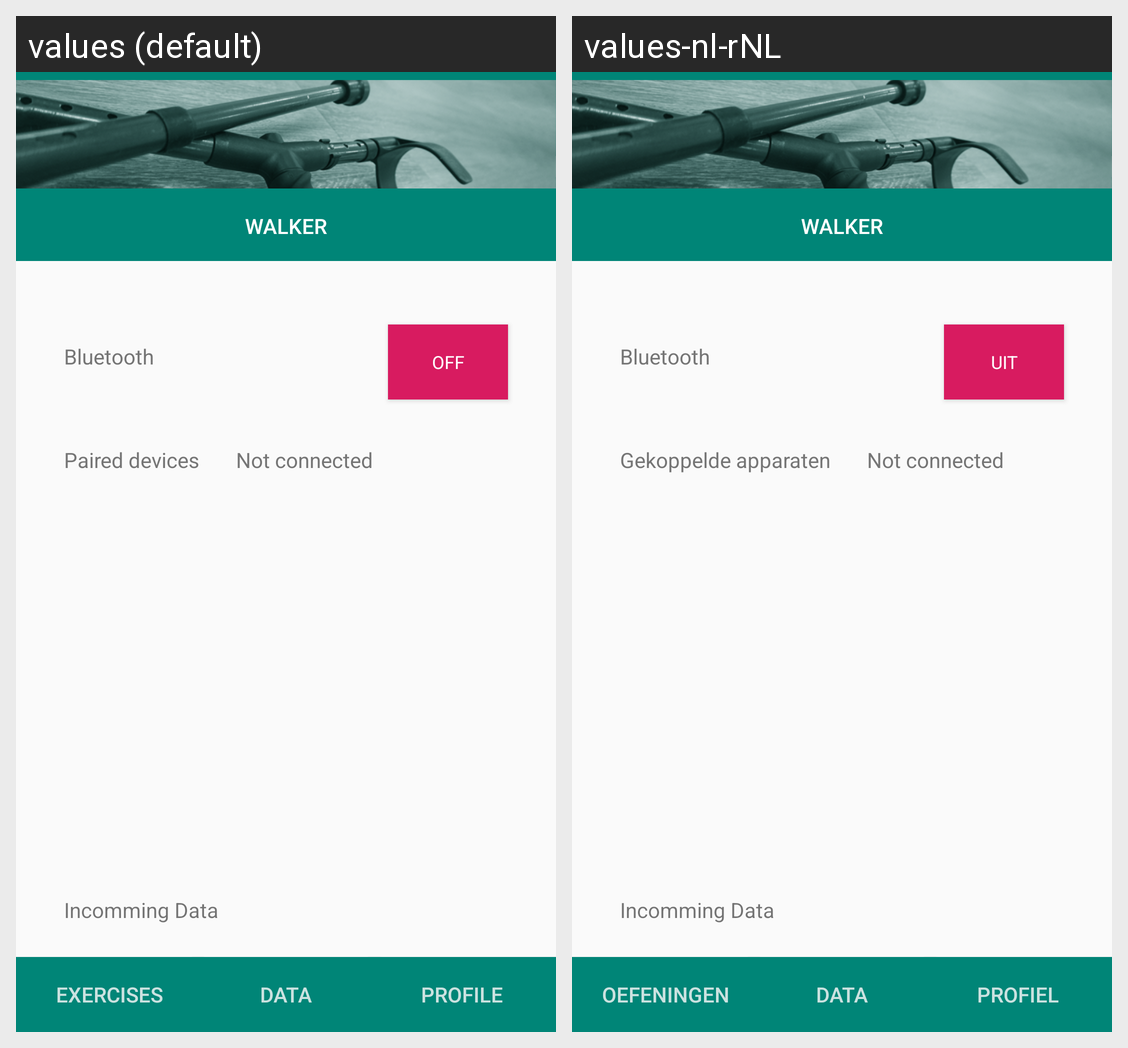

This grid shows one Android layout under two languages. Give, for every string resource on the screen, its name, the default text and each shown locale's text.
Android screen res/layout/activity_bluetooth.xml rendered under 2 locales, left to right: values (default), values-nl-rNL. Device: Nexus 5 (rendered at 1080×1920; each locale shown at half size, 540×960, under a caption strip naming it); theme AppTheme.
Strings drawn on this screen, with the default value and each locale's value (text and hints the layout hard-codes, and strings that could not be matched under every locale, appear in the picture but are not listed):

off
  values: OFF
  values-nl-rNL: UIT

bluetooth
  values: Bluetooth
  values-nl-rNL: Bluetooth

list
  values: Paired devices
  values-nl-rNL: Gekoppelde apparaten

title_3
  values: Profile
  values-nl-rNL: Profiel

title_1
  values: Exercises
  values-nl-rNL: Oefeningen

title_2
  values: Data
  values-nl-rNL: Data

app_name
  values: Walker
  values-nl-rNL: Walker
